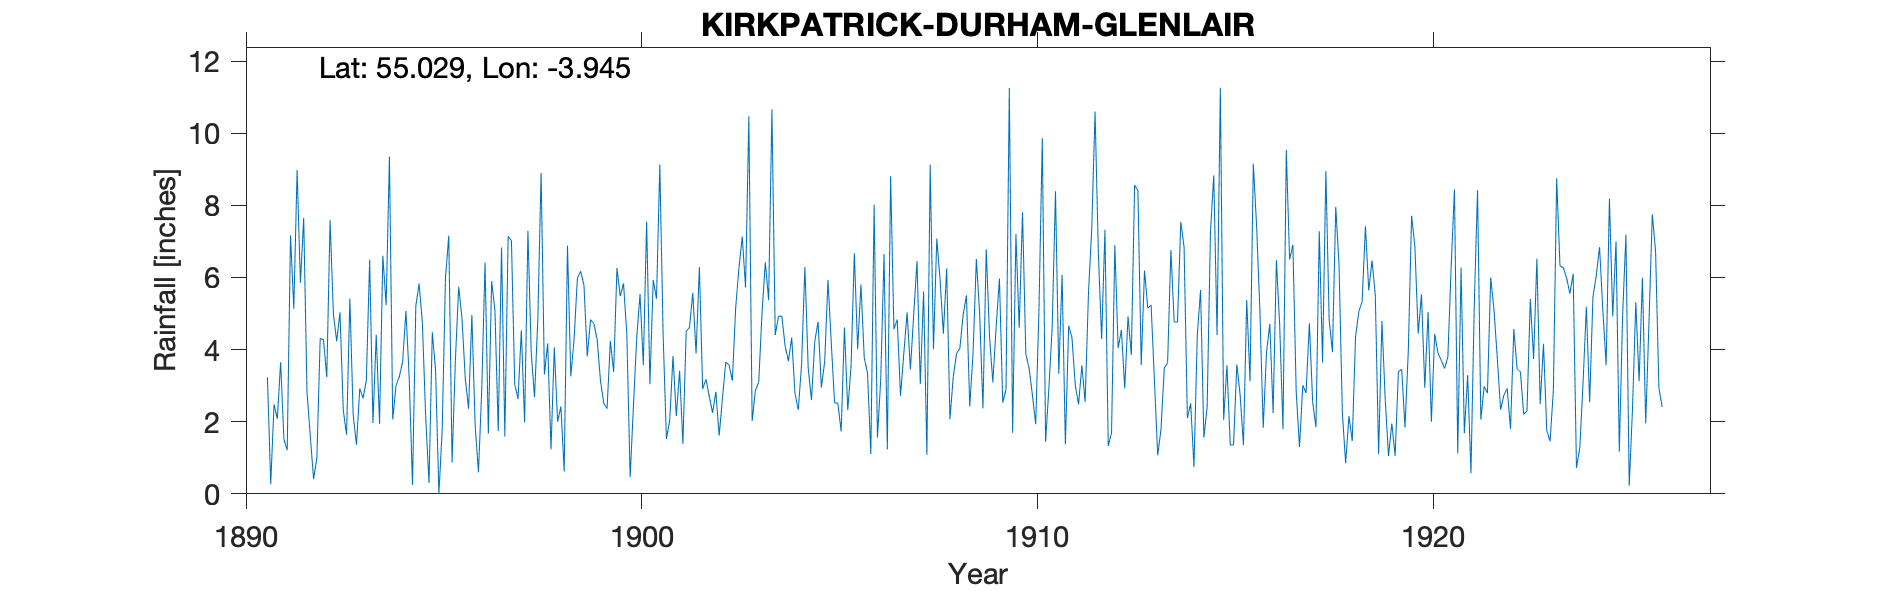

Values plotted in this chart, from the file beside it:
KIRKPATRICK DURHAM, PARTON GLENLAIR HOUS…, , , , , , , , , , , , , , , , , , , , , , , 
Grid ref, NX758722, Long, -3.945, Lat, 55.03, Elevation, 250, ft, , , , , , , , , , , , , , , 
Station no, RR3090, , , , , , , , , , , , , , , , , , , , , , 
, 1890, 1891, 1892, 1893, 1894, 1895, 1896, 1897, 1898, 1899, 1900, 1901, 1902, 1903, 1904, 1905, 1906, 1907, 1908, 1909, 1910, 1911, 1912
January, , 3.23, 2.81, 1.64, 5.23, 2.12, 3.2, 1.59, 3.31, 5.78, 5.83, 4.43, 2.9, 7.13, 4.93, 2.95, 5.8, 2.72, 5.93, 4.99, 4.6, 3.33, 6.67
February, , 0.27, 1.6, 5.42, 9.35, 0.3, 2.36, 7.14, 4.17, 3.81, 4.41, 1.52, 3.18, 5.72, 4.1, 3.66, 3.77, 3.89, 4.44, 2.37, 7.81, 6.07, 4.29
March, , 2.48, 0.41, 2.19, 2.06, 4.48, 4.96, 7.02, 1.23, 4.83, 0.46, 2.03, 2.7, 10.47, 3.68, 5.93, 3.34, 5.03, 6.25, 6.78, 3.88, 1.37, 7.32
April, , 2.08, 1, 1.36, 3, 3.42, 1.89, 3.04, 4.06, 4.72, 2.43, 3.82, 2.25, 2.02, 4.33, 4.18, 1.1, 3.45, 2.07, 4.36, 3.48, 4.66, 1.33
May, , 3.65, 4.31, 2.92, 3.25, 0, 0.6, 2.63, 2, 4.28, 4.33, 2.16, 2.83, 2.87, 2.78, 2.53, 8.02, 4.96, 3.25, 3.09, 2.74, 4.33, 1.69
June, , 1.51, 4.27, 2.65, 3.66, 1.77, 2.9, 4.53, 2.42, 3.14, 5.54, 3.41, 1.61, 3.09, 2.33, 2.51, 1.56, 6.45, 3.89, 4.62, 1.93, 3.01, 6.89
July, , 1.21, 3.24, 3.15, 5.07, 5.99, 6.41, 1.98, 0.62, 2.51, 3.57, 1.38, 2.65, 5.01, 3.6, 1.73, 3.17, 3.04, 4.03, 5.97, 5.15, 2.48, 4.04
August, , 7.17, 7.59, 6.49, 3.21, 7.16, 1.67, 7.29, 6.88, 2.36, 7.55, 4.5, 3.65, 6.42, 6.29, 4.61, 6.65, 5.61, 4.97, 2.53, 9.86, 3.56, 4.54
September, , 5.13, 4.99, 1.96, 0.25, 0.87, 5.9, 3.91, 3.26, 4.24, 3.04, 4.62, 3.57, 5.37, 3.49, 2.32, 1.23, 1.08, 5.5, 2.89, 1.44, 2.55, 2.92
October, , 8.98, 4.23, 4.41, 5.2, 3.7, 5.08, 2.68, 4.28, 3.38, 5.93, 5.57, 3.14, 10.66, 2.6, 3.54, 8.81, 9.12, 2.42, 11.25, 2.93, 5.55, 4.92
November, , 5.85, 5.03, 1.94, 5.83, 5.74, 1.74, 4.83, 5.98, 6.26, 5.41, 3.89, 5.15, 4.4, 4.23, 6.67, 4.56, 4.01, 3.91, 1.69, 4.63, 7.36, 3.85
December, , 7.65, 2.32, 6.6, 4.72, 4.87, 6.83, 8.9, 6.17, 5.48, 9.13, 6.29, 6.26, 4.92, 4.77, 4.01, 4.83, 7.08, 6.51, 7.2, 8.39, 10.6, 8.56
Total, , 49.21, 41.8, 40.73, 50.83, 40.42, 43.54, 55.54, 44.38, 50.79, 57.63, 43.62, 39.89, 68.08, 47.13, 44.64, 52.84, 56.44, 53.17, 57.74, 56.84, 54.87, 57.02
